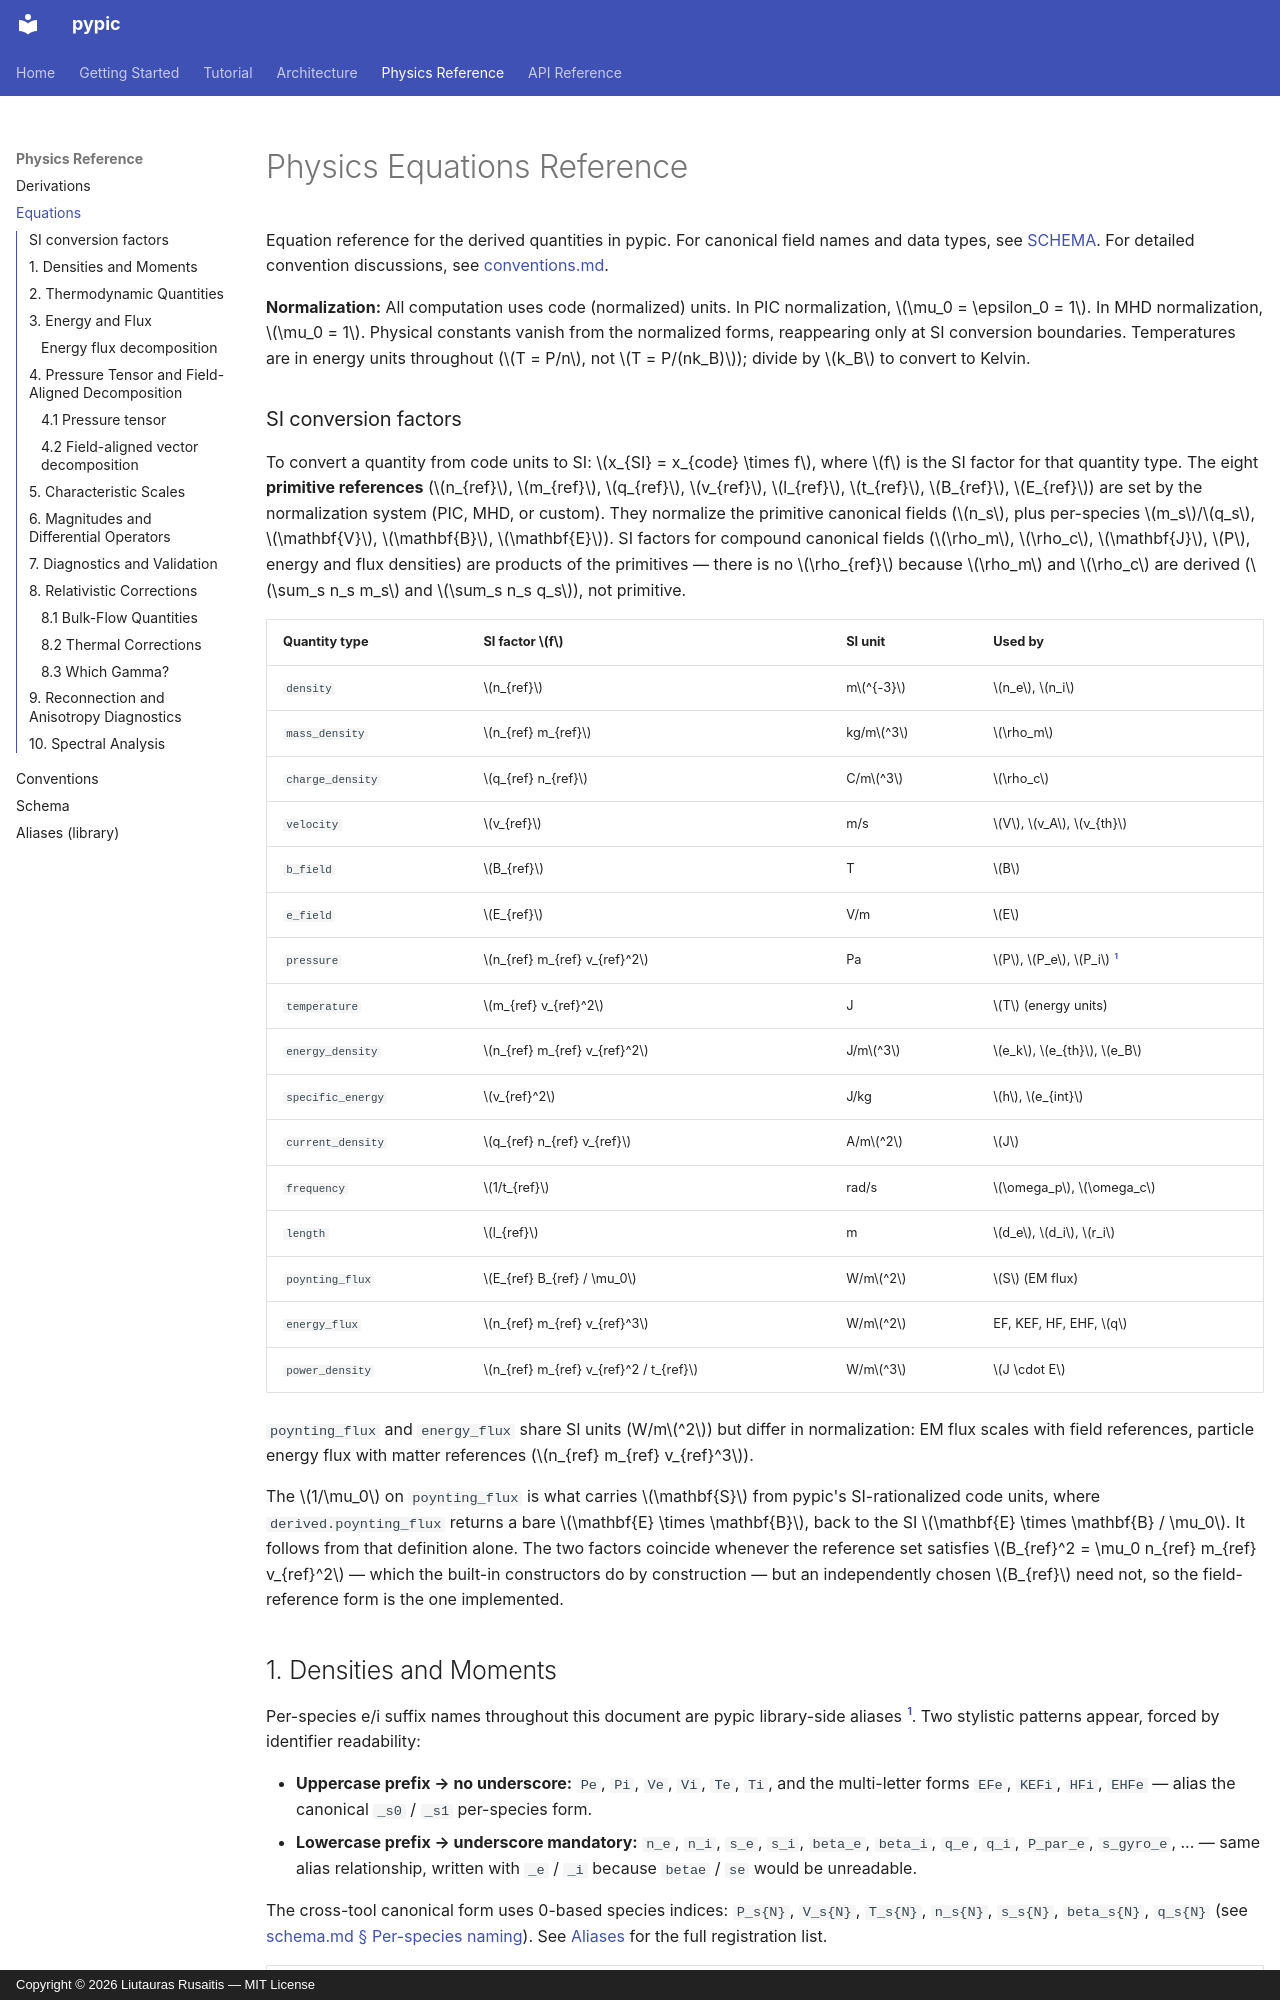

repository: rusaitis/pypic · page: equations/index.html · generator: mkdocs · copyright: Copyright © 2026 Liutauras Rusaitis — MIT License

# Physics Equations Reference

Equation reference for the derived quantities in pypic.
For canonical field names and data types, see [SCHEMA](schema.md).
For detailed convention discussions, see [conventions.md](conventions.md).

**Normalization:** All computation uses code (normalized) units. In PIC
normalization, $\mu_0 = \epsilon_0 = 1$. In MHD normalization, $\mu_0 = 1$.
Physical constants vanish from the normalized forms, reappearing only at
SI conversion boundaries. Temperatures are in energy units throughout
($T = P/n$, not $T = P/(nk_B)$); divide by $k_B$ to convert to Kelvin.

### SI conversion factors

To convert a quantity from code units to SI: $x_{SI} = x_{code} \times f$,
where $f$ is the SI factor for that quantity type. The eight **primitive
references** ($n_{ref}$, $m_{ref}$, $q_{ref}$, $v_{ref}$, $l_{ref}$,
$t_{ref}$, $B_{ref}$, $E_{ref}$) are set by the normalization system
(PIC, MHD, or custom). They normalize the primitive canonical fields
($n_s$, plus per-species $m_s$/$q_s$, $\mathbf{V}$, $\mathbf{B}$,
$\mathbf{E}$). SI factors for compound canonical fields ($\rho_m$,
$\rho_c$, $\mathbf{J}$, $P$, energy and flux densities) are products
of the primitives — there is no $\rho_{ref}$ because $\rho_m$ and
$\rho_c$ are derived ($\sum_s n_s m_s$ and $\sum_s n_s q_s$), not
primitive.

| Quantity type | SI factor $f$ | SI unit | Used by |
|---------------|---------------|---------|---------|
| `density` | $n_{ref}$ | m$^{-3}$ | $n_e$, $n_i$ |
| `mass_density` | $n_{ref} m_{ref}$ | kg/m$^3$ | $\rho_m$ |
| `charge_density` | $q_{ref} n_{ref}$ | C/m$^3$ | $\rho_c$ |
| `velocity` | $v_{ref}$ | m/s | $V$, $v_A$, $v_{th}$ |
| `b_field` | $B_{ref}$ | T | $B$ |
| `e_field` | $E_{ref}$ | V/m | $E$ |
| `pressure` | $n_{ref} m_{ref} v_{ref}^2$ | Pa | $P$, $P_e$, $P_i$ [^aliases] |
| `temperature` | $m_{ref} v_{ref}^2$ | J | $T$ (energy units) |
| `energy_density` | $n_{ref} m_{ref} v_{ref}^2$ | J/m$^3$ | $e_k$, $e_{th}$, $e_B$ |
| `specific_energy` | $v_{ref}^2$ | J/kg | $h$, $e_{int}$ |
| `current_density` | $q_{ref} n_{ref} v_{ref}$ | A/m$^2$ | $J$ |
| `frequency` | $1/t_{ref}$ | rad/s | $\omega_p$, $\omega_c$ |
| `length` | $l_{ref}$ | m | $d_e$, $d_i$, $r_i$ |
| `poynting_flux` | $E_{ref} B_{ref} / \mu_0$ | W/m$^2$ | $S$ (EM flux) |
| `energy_flux` | $n_{ref} m_{ref} v_{ref}^3$ | W/m$^2$ | EF, KEF, HF, EHF, $q$ |
| `power_density` | $n_{ref} m_{ref} v_{ref}^2 / t_{ref}$ | W/m$^3$ | $J \cdot E$ |

`poynting_flux` and `energy_flux` share SI units (W/m$^2$) but differ
in normalization: EM flux scales with field references, particle energy
flux with matter references ($n_{ref} m_{ref} v_{ref}^3$).

The $1/\mu_0$ on `poynting_flux` is what carries $\mathbf{S}$ from
pypic's SI-rationalized code units, where `derived.poynting_flux`
returns a bare $\mathbf{E} \times \mathbf{B}$, back to the SI
$\mathbf{E} \times \mathbf{B} / \mu_0$. It follows from that definition
alone. The two factors coincide whenever the reference set satisfies
$B_{ref}^2 = \mu_0 n_{ref} m_{ref} v_{ref}^2$ — which the built-in
constructors do by construction — but an independently chosen
$B_{ref}$ need not, so the field-reference form is the one implemented.

## 1. Densities and Moments

Per-species e/i suffix names throughout this document are pypic
library-side aliases [^aliases]. Two stylistic patterns appear,
forced by identifier readability:

- **Uppercase prefix → no underscore:** `Pe`, `Pi`, `Ve`, `Vi`,
  `Te`, `Ti`, and the multi-letter forms `EFe`, `KEFi`, `HFi`,
  `EHFe` — alias the canonical `_s0` / `_s1` per-species form.
- **Lowercase prefix → underscore mandatory:** `n_e`, `n_i`, `s_e`,
  `s_i`, `beta_e`, `beta_i`, `q_e`, `q_i`, `P_par_e`, `s_gyro_e`,
  ... — same alias relationship, written with `_e` / `_i` because
  `betae` / `se` would be unreadable.

The cross-tool canonical form uses 0-based species indices: `P_s{N}`,
`V_s{N}`, `T_s{N}`, `n_s{N}`, `s_s{N}`, `beta_s{N}`, `q_s{N}` (see
[schema.md § Per-species
naming](schema.md#fluid--moment-quantities--densities)).
See [Aliases](aliases.md) for the full registration list.

| Name | Description | Normalized | SI |
|------|-------------|------------|-----|
| `n_s` | Number density (species $s$) | $n_s / n_{ref}$ | -- |
| `rho_c` | Charge density | $\sum_s n_s q_s$ | -- |
| `rho_m` | Mass density | $\sum_s n_s m_s$ | -- |
| `J` | Current density | $\sum_s n_s q_s \mathbf{V}_s$ | -- |
| `V` | Ion/fluid bulk velocity | 1st moment of $f_i$ (kinetic) or fluid velocity | -- |
| `Ve` | Electron bulk velocity | 1st moment of $f_e$ | -- |
| `P` | Total scalar pressure | $P_e + P_i$ or $\frac{1}{3}\mathrm{Tr}(\mathbf{P})$ or fluid $P$ | -- |
| `Pe` | Electron scalar pressure | $P_e = n_e T_e$ | -- |
| `Pi` | Ion scalar pressure | $P_i = n_i T_i$ | -- |
| `T` | Temperature (generic) | $T = P / n$ | $T^{SI} = T \cdot m_{ref} v_{ref}^2$ |
| `Te` | Electron temperature | $T_e = P_e / n_e$ | $T_e^{SI} = T_e \cdot m_{ref} v_{ref}^2$ |
| `Ti` | Ion temperature | $T_i = P_i / n_i$ | $T_i^{SI} = T_i \cdot m_{ref} v_{ref}^2$ |

[^aliases]: pypic library-side convenience aliases bound to the
    canonical `_s{N}` names at `FieldDataset` construction time
    (`Pe ↔ P_s0`, `Pi ↔ P_s1`, `Ve ↔ V_s0`, …) for the common
    two-species electron/ion case. They are **not** part of the
    cross-tool v1.0 contract — non-pypic consumers (Rust, JS) read
    only the numbered canonical names from disk. See
    [Aliases](aliases.md) for the full registration list.
